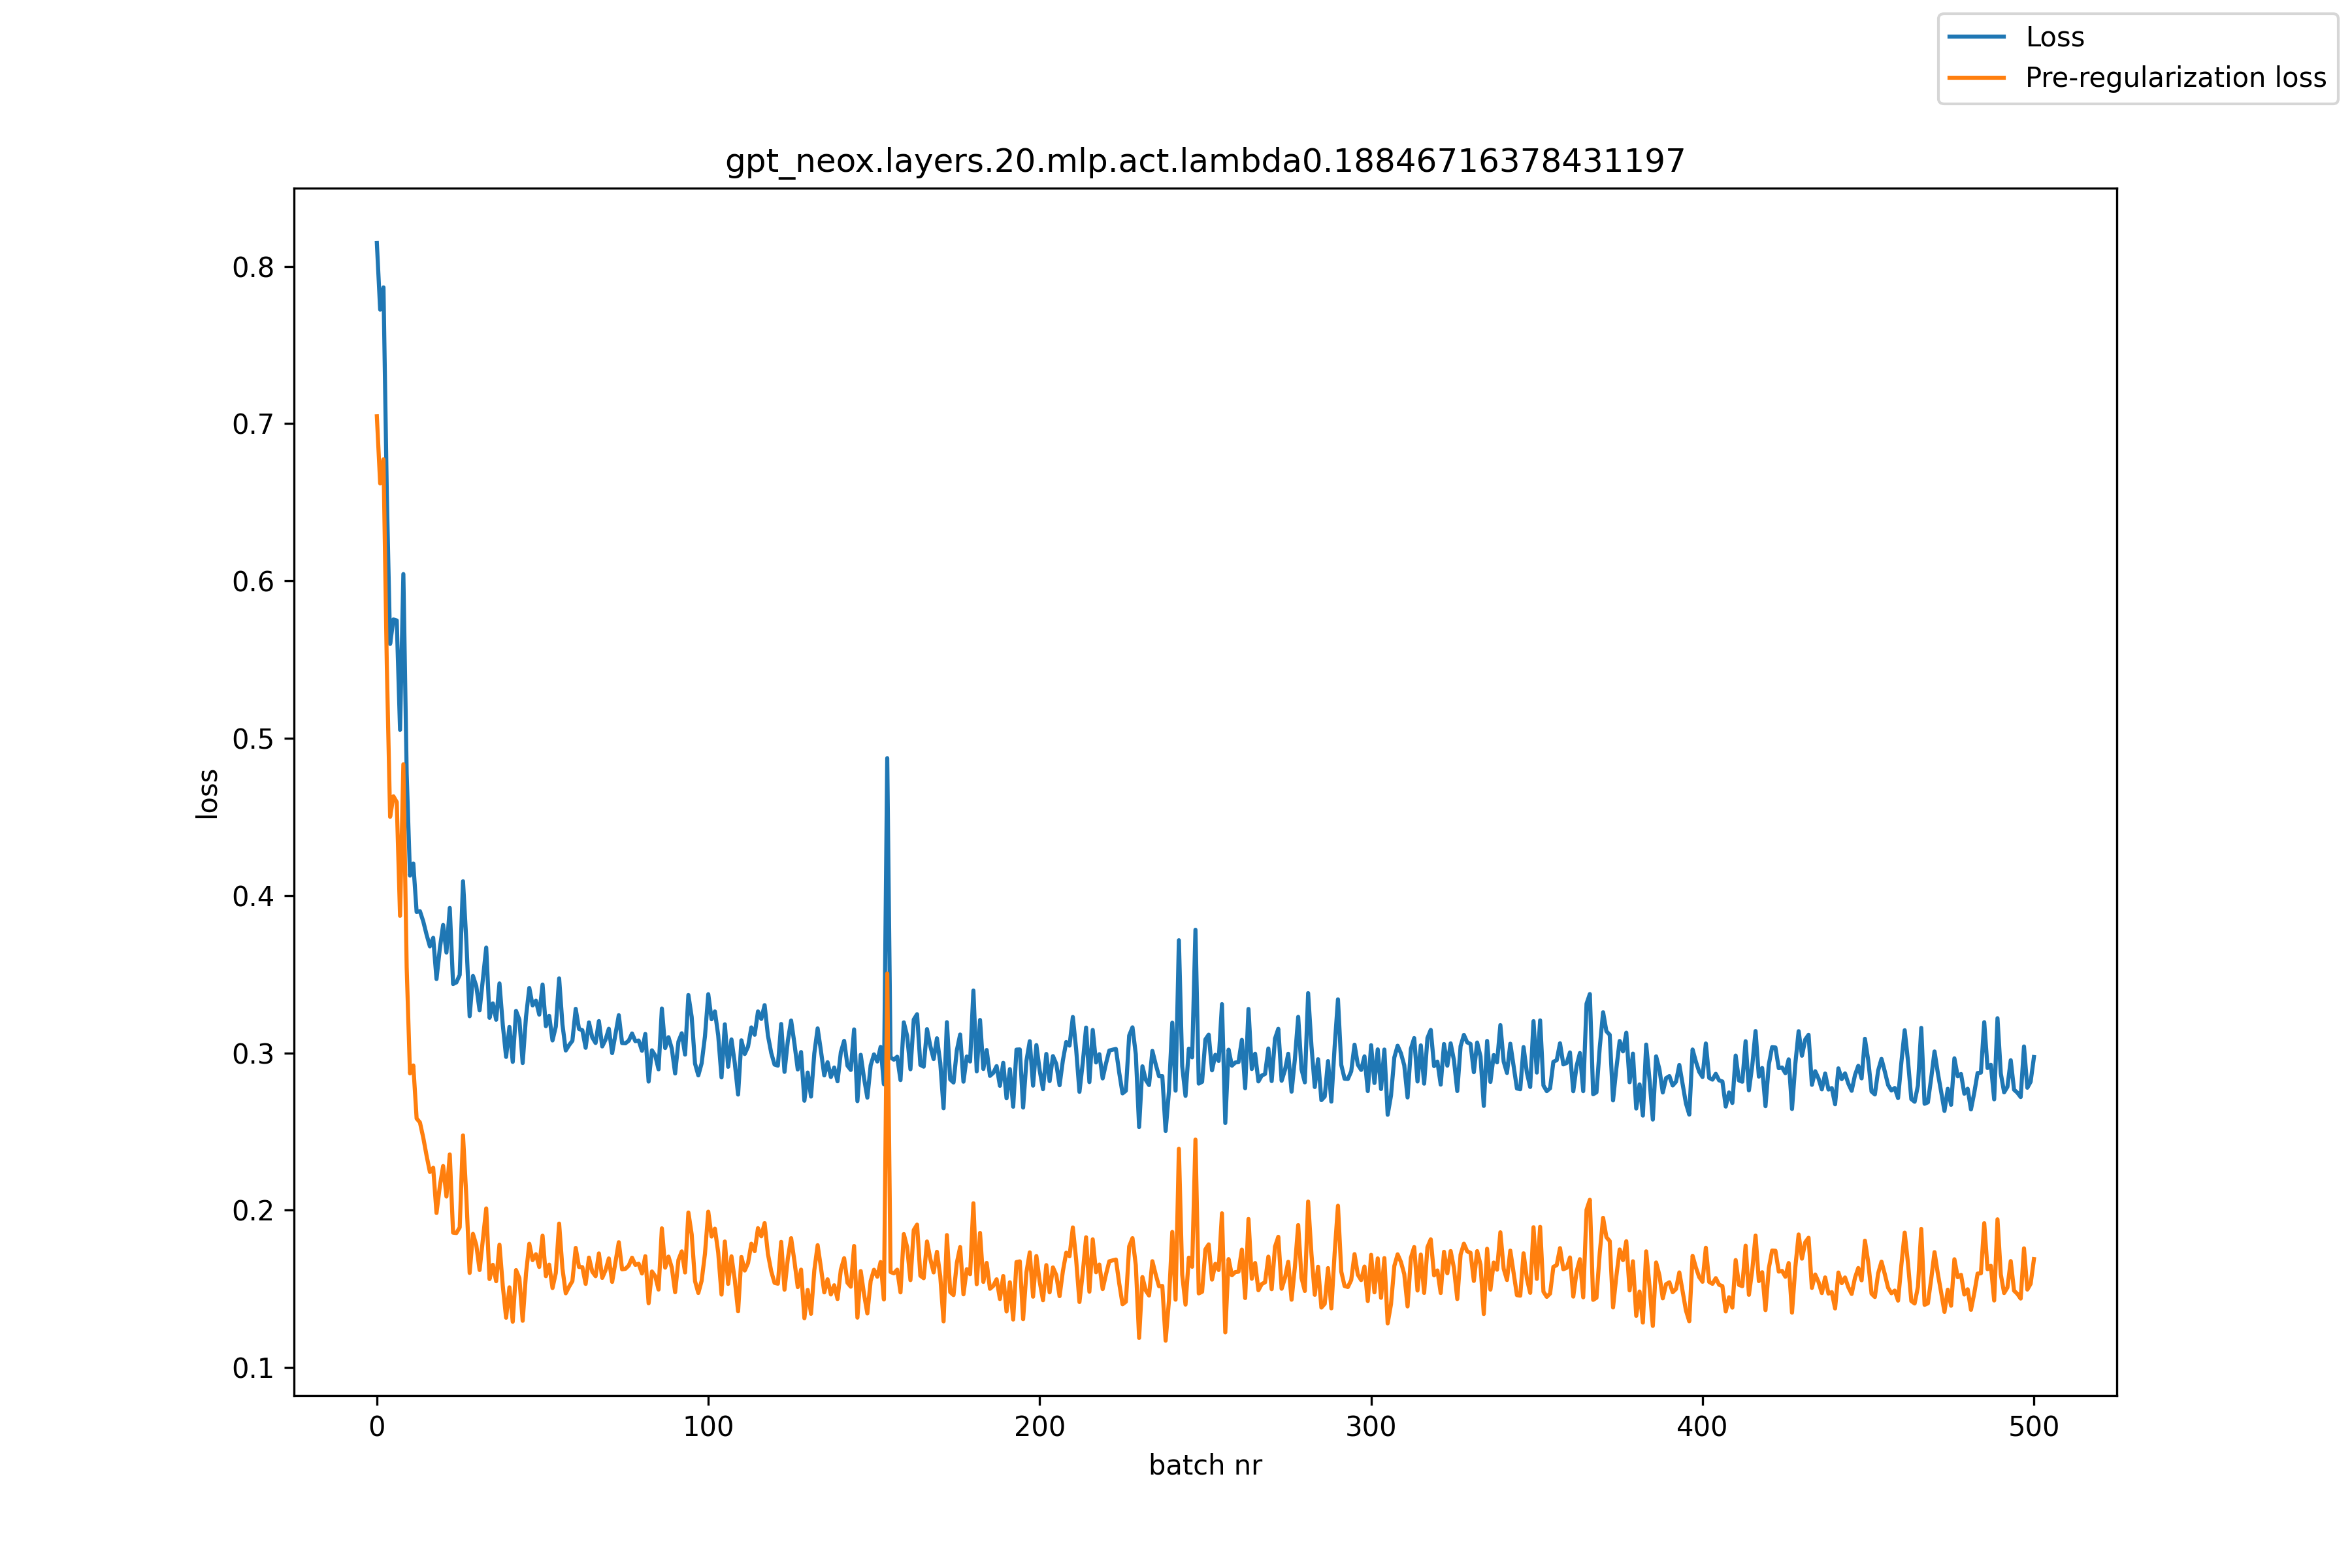

The table this chart was drawn from, first rows:
, loss, pre_reg_loss
0, 0.8148, 0.7047
1, 0.7725, 0.662
2, 0.7866, 0.6773
3, 0.6558, 0.547
4, 0.56, 0.4501
5, 0.5755, 0.4631
6, 0.5749, 0.4595
7, 0.5054, 0.3871
8, 0.6044, 0.4835
9, 0.4776, 0.3543
10, 0.4127, 0.287
11, 0.4204, 0.292
12, 0.3896, 0.2583
13, 0.3901, 0.2558
14, 0.3836, 0.2461
15, 0.3752, 0.2347
16, 0.3677, 0.2243
17, 0.3731, 0.2269
18, 0.347, 0.1982
19, 0.3664, 0.2152
20, 0.3813, 0.2281
21, 0.3638, 0.2087
22, 0.3921, 0.2354
23, 0.3438, 0.1857
24, 0.3448, 0.1855
25, 0.3496, 0.1891
26, 0.4091, 0.2475
27, 0.3711, 0.2087
28, 0.3233, 0.1601
29, 0.3489, 0.185
30, 0.3425, 0.1779
31, 0.3271, 0.162
32, 0.3469, 0.1814
33, 0.3669, 0.2011
34, 0.3223, 0.1562
35, 0.3315, 0.1653
36, 0.3211, 0.1548
37, 0.3442, 0.1781
38, 0.3178, 0.1518
39, 0.2974, 0.1316
40, 0.3165, 0.151
41, 0.2943, 0.1291
42, 0.3267, 0.1619
43, 0.3211, 0.1568
44, 0.2935, 0.1297
45, 0.3229, 0.1597
46, 0.3413, 0.1787
47, 0.3302, 0.1682
48, 0.3332, 0.172
49, 0.3243, 0.1639
50, 0.3434, 0.1838
51, 0.317, 0.158
52, 0.3236, 0.1654
53, 0.3079, 0.1505
54, 0.3167, 0.1601
55, 0.3474, 0.1915
56, 0.3181, 0.1629
57, 0.3015, 0.1472
58, 0.3049, 0.1513
59, 0.3077, 0.1549
... 441 more rows
